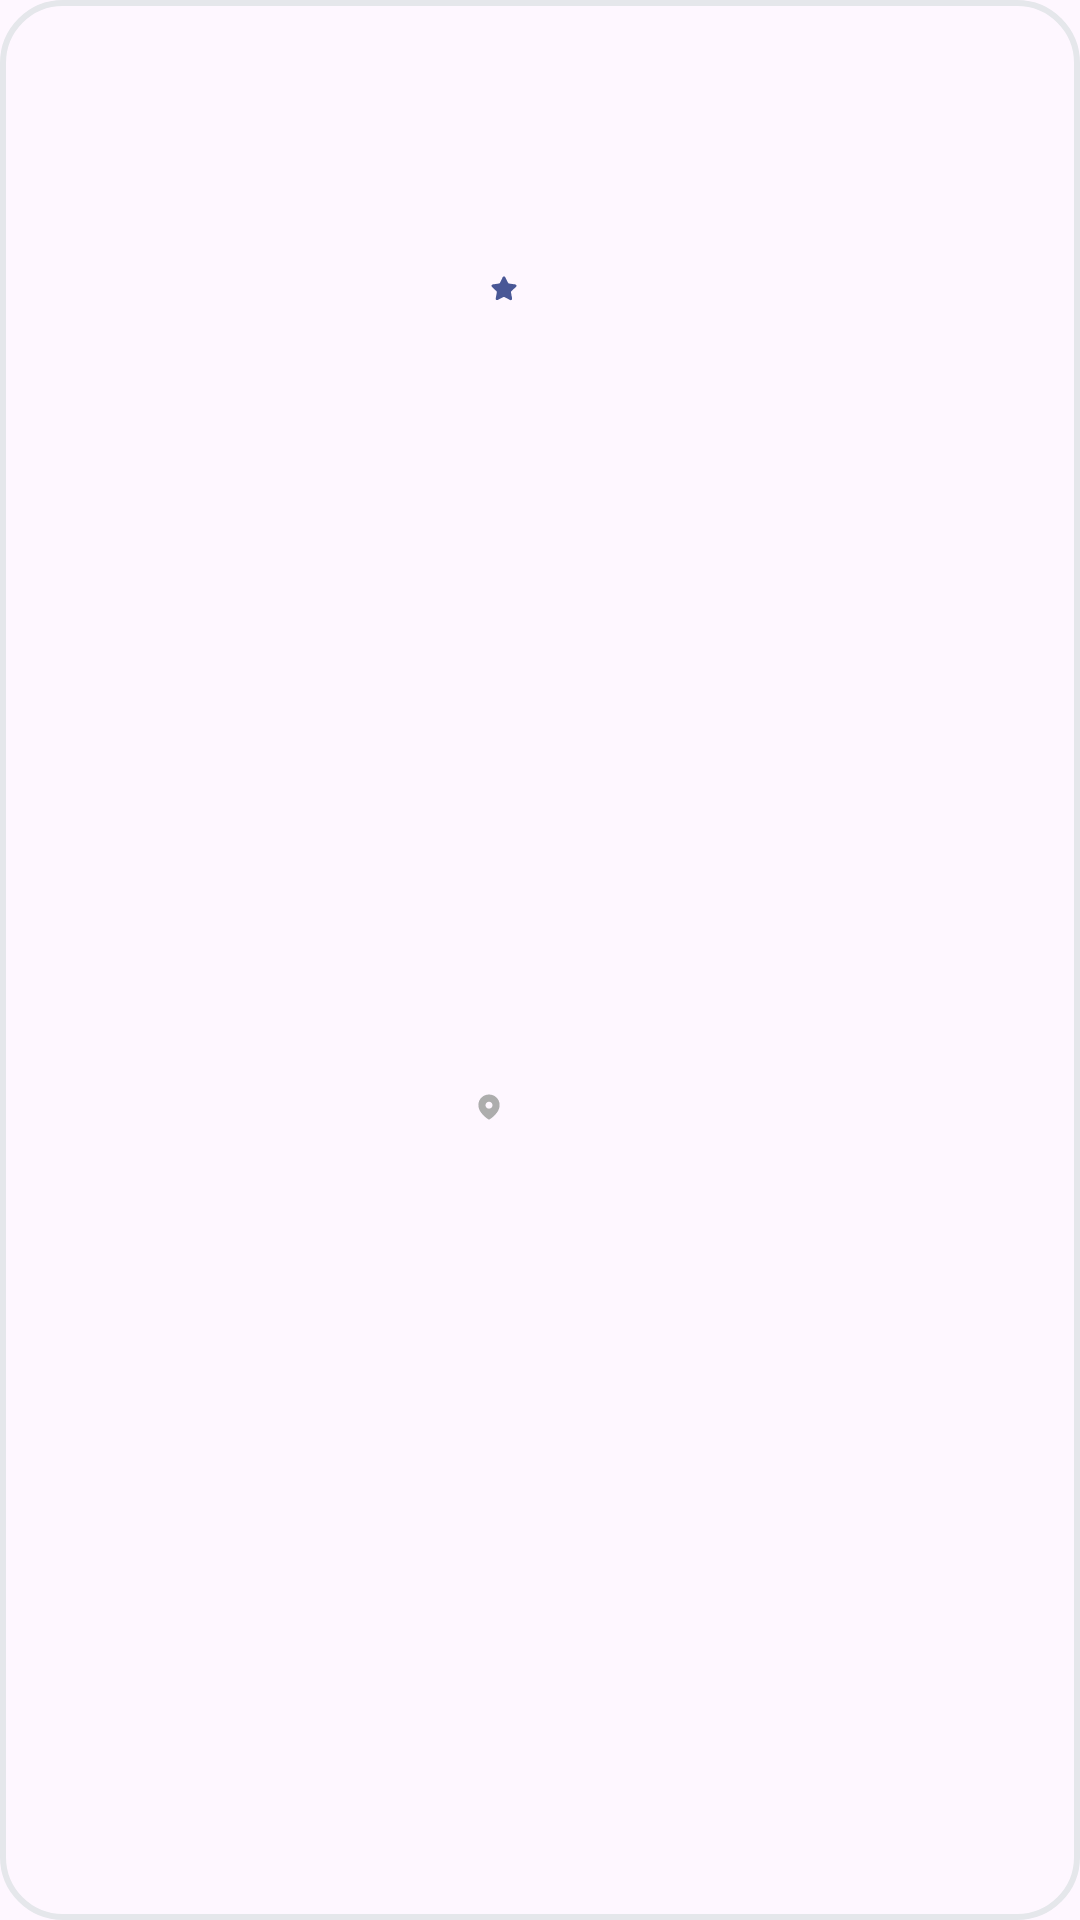

Layout XML and referenced resources for this Android screen:
<!-- AndroidManifest.xml: application theme Theme.GradutionProject -->
<!-- res/layout/recycler_all_doctors_item.xml -->
<?xml version="1.0" encoding="utf-8"?>
<LinearLayout xmlns:android="http://schemas.android.com/apk/res/android"
    xmlns:app="http://schemas.android.com/apk/res-auto"
    android:layout_width="match_parent"
    android:layout_height="wrap_content"
    android:orientation="horizontal"
    android:padding="10dp"
    android:layout_marginBottom="30dp"
    android:id="@+id/root"
    android:background="@drawable/background_top_doctors"
    android:weightSum="5">
    <com.google.android.material.imageview.ShapeableImageView
        android:id="@+id/doctor_img"
        app:layout_constraintTop_toTopOf="parent"
        app:layout_constraintBottom_toBottomOf="parent"
        app:layout_constraintStart_toStartOf="parent"
        android:cropToPadding="true"
        android:scaleType="centerCrop"
        android:layout_weight="2"
        android:layout_width="0dp"
        android:layout_height="135dp"
        app:shapeAppearanceOverlay="@style/roundedImageView"/>
    <androidx.constraintlayout.widget.ConstraintLayout
         android:layout_marginStart="20dp"
         android:layout_weight="3"
         android:layout_height="match_parent"
         android:layout_width="0dp">
        <TextView
            android:id="@+id/doctor_name"
            app:layout_constraintTop_toTopOf="parent"
            app:layout_constraintStart_toStartOf="parent"
            android:layout_marginTop="10dp"
            android:fontFamily="@font/nunito_regular"
            android:textSize="19sp"
            android:textColor="@color/text_color"
            android:textStyle="bold"
            android:textFontWeight="900"
            android:layout_width="wrap_content"
            android:layout_height="wrap_content"/>
        <TextView
            android:id="@+id/doctor_spec"
            app:layout_constraintTop_toBottomOf="@id/doctor_name"
            app:layout_constraintStart_toStartOf="@id/doctor_name"
            android:fontFamily="@font/nunito_regular"
            android:layout_marginTop="5dp"
            android:textSize="16sp"
            android:textColor="@color/grey"
            android:textStyle="bold"
            android:textFontWeight="900"
            android:layout_width="wrap_content"
            android:layout_height="wrap_content"/>
        <androidx.constraintlayout.widget.ConstraintLayout
            android:id="@+id/stars"
            app:layout_constraintTop_toBottomOf="@id/doctor_spec"
            app:layout_constraintStart_toStartOf="@id/doctor_spec"
            android:layout_marginTop="12dp"
            android:layout_width="wrap_content"
            android:layout_height="wrap_content"
            android:backgroundTint="@color/ad_background"
            android:padding="5dp"
            android:background="@drawable/background_ad">
            <ImageView
                android:id="@+id/star_icon"
                app:layout_constraintTop_toTopOf="@id/stars"
                app:layout_constraintBottom_toBottomOf="@id/stars"
                app:layout_constraintStart_toStartOf="@id/stars"
                android:src="@drawable/ic_star"
                android:layout_width="wrap_content"
                android:layout_height="wrap_content"/>
            <TextView
                android:id="@+id/star_txt"
                app:layout_constraintTop_toTopOf="@id/stars"
                app:layout_constraintBottom_toBottomOf="@id/stars"
                app:layout_constraintStart_toEndOf="@id/star_icon"
                android:layout_marginStart="8dp"
                android:textSize="10sp"
                android:textColor="@color/main_color"
                android:layout_width="wrap_content"
                android:layout_height="wrap_content"/>
        </androidx.constraintlayout.widget.ConstraintLayout>
        <LinearLayout
            app:layout_constraintTop_toBottomOf="@id/stars"
            app:layout_constraintStart_toStartOf="@id/stars"
            app:layout_constraintBottom_toBottomOf="parent"
            android:layout_width="wrap_content"
            android:layout_height="wrap_content">
            <ImageView
                android:id="@+id/loc_icon"
                android:src="@drawable/ic_location"
                android:layout_gravity="center"
                android:layout_width="wrap_content"
                android:layout_height="wrap_content"/>
            <TextView
                android:id="@+id/distance"
                android:textSize="12sp"
                android:fontFamily="@font/nunito_regular"
                android:textFontWeight="900"
                android:textStyle="bold"
                android:textColor="@color/grey"
                android:layout_width="wrap_content"
                android:layout_height="wrap_content"/>
        </LinearLayout>
    </androidx.constraintlayout.widget.ConstraintLayout>
</LinearLayout>
<!-- resources referenced by this layout -->
<resources>
  <color name="ad_background">#E8F3F1</color>
  <color name="grey">#8D9299</color>
  <color name="main_color">#495796</color>
  <color name="text_color">#FF000000</color>
  <!-- drawable background_top_doctors (drawable) -->
  <?xml version="1.0" encoding="utf-8"?>
  <shape xmlns:android="http://schemas.android.com/apk/res/android">
      <corners
          android:radius="20dp"/>
      <stroke
          android:width="2dp"
          android:color="@color/grey_stroke"/>
  </shape>
  <!-- drawable ic_location (drawable) -->
  <vector xmlns:android="http://schemas.android.com/apk/res/android"
      android:width="10dp"
      android:height="10dp"
      android:viewportWidth="10"
      android:viewportHeight="10">
    <path
        android:pathData="M1.458,4.299C1.458,2.382 3.06,0.833 4.997,0.833C6.94,0.833 8.542,2.382 8.542,4.299C8.542,5.265 8.19,6.162 7.612,6.921C6.975,7.76 6.188,8.49 5.304,9.064C5.101,9.196 4.918,9.206 4.696,9.064C3.806,8.49 3.02,7.76 2.388,6.921C1.809,6.162 1.458,5.265 1.458,4.299ZM3.831,4.407C3.831,5.049 4.355,5.554 4.997,5.554C5.64,5.554 6.169,5.049 6.169,4.407C6.169,3.77 5.64,3.24 4.997,3.24C4.355,3.24 3.831,3.77 3.831,4.407Z"
        android:fillColor="#ADADAD"
        android:fillType="evenOdd"/>
  </vector>
  <!-- drawable ic_star (drawable) -->
  <vector xmlns:android="http://schemas.android.com/apk/res/android"
      android:width="10dp"
      android:height="11dp"
      android:viewportWidth="10"
      android:viewportHeight="11">
    <path
        android:pathData="M7.466,6.401C7.358,6.505 7.308,6.657 7.333,6.805L7.703,8.855C7.735,9.029 7.661,9.205 7.516,9.305C7.373,9.409 7.184,9.422 7.028,9.338L5.183,8.376C5.119,8.342 5.048,8.323 4.975,8.321H4.862C4.823,8.327 4.784,8.34 4.749,8.359L2.903,9.326C2.812,9.372 2.709,9.388 2.608,9.372C2.361,9.325 2.196,9.09 2.237,8.842L2.608,6.792C2.632,6.642 2.583,6.49 2.475,6.384L0.97,4.926C0.844,4.804 0.801,4.62 0.858,4.455C0.914,4.29 1.056,4.17 1.228,4.142L3.299,3.842C3.457,3.826 3.595,3.73 3.666,3.588L4.578,1.717C4.6,1.676 4.628,1.637 4.662,1.605L4.699,1.576C4.719,1.554 4.741,1.536 4.766,1.522L4.812,1.505L4.883,1.476H5.058C5.215,1.492 5.353,1.586 5.425,1.726L6.349,3.588C6.416,3.725 6.546,3.819 6.695,3.842L8.766,4.142C8.941,4.167 9.087,4.288 9.145,4.455C9.2,4.622 9.153,4.805 9.024,4.926L7.466,6.401Z"
        android:fillColor="@color/main_color"/>
  </vector>
  <style name="roundedImageView">
          <item name="cornerFamily">rounded</item>
          <item name="cornerSize">10%</item>
      </style>
  <style name="Theme.GradutionProject" parent="Base.Theme.GradutionProject.Light" />
  <color name="grey_stroke">#E5E7EB</color>
  <style name="Base.Theme.GradutionProject.Light" parent="Theme.Material3.DayNight.NoActionBar">
          <item name="colorPrimary">@color/main_color</item>
      </style>
</resources>
